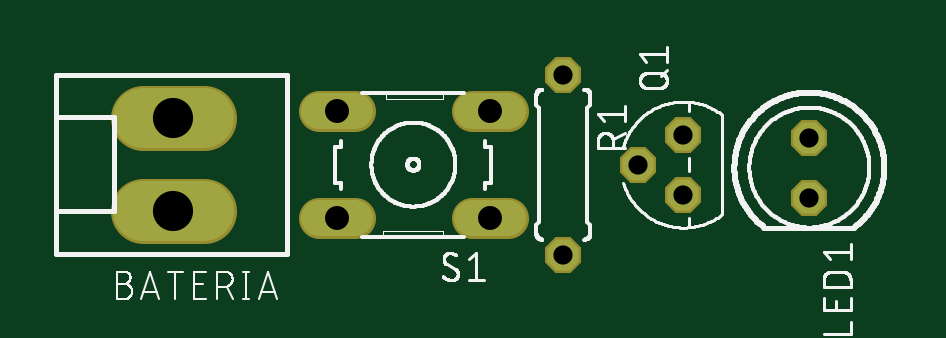
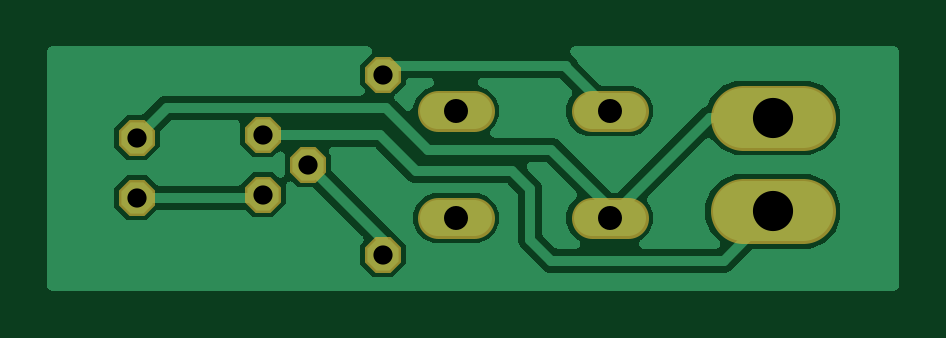
Circuit board: 10 layer files. Board 36.0 x 10.3 mm.
- bottom_copper: copper_bottom.gbr (30736 bytes)
- top_copper: copper_top.gbr (747 bytes)
- drill: drills.xln (321 bytes)
- outline: profile.gbr (272 bytes)
- bottom_silk: silkscreen_bottom.gbr (274 bytes)
- top_silk: silkscreen_top.gbr (39552 bytes)
- bottom_mask: soldermask_bottom.gbr (744 bytes)
- top_mask: soldermask_top.gbr (744 bytes)
- paste: solderpaste_bottom.gbr (271 bytes)
- paste: solderpaste_top.gbr (271 bytes)

=== bottom_copper: copper_bottom.gbr (30736 bytes, source omitted) ===
=== top_copper: copper_top.gbr ===
G04 EAGLE Gerber X2 export*
%TF.Part,Single*%
%TF.FileFunction,Copper,L1,Top,Mixed*%
%TF.FilePolarity,Positive*%
%TF.GenerationSoftware,Autodesk,EAGLE,9.1.0*%
%TF.CreationDate,2018-09-09T02:29:42Z*%
G75*
%MOMM*%
%FSLAX34Y34*%
%LPD*%
%AMOC8*
5,1,8,0,0,1.08239X$1,22.5*%
G01*
%ADD10C,2.550000*%
%ADD11P,1.429621X8X292.500000*%
%ADD12P,1.429621X8X112.500000*%
%ADD13C,1.524000*%


D10*
X76250Y43700D02*
X50750Y43700D01*
X50750Y83300D02*
X76250Y83300D01*
D11*
X332740Y74930D03*
X332740Y49530D03*
D12*
X279400Y76200D03*
X260350Y63500D03*
X279400Y50800D03*
D11*
X228600Y101600D03*
X228600Y25400D03*
D13*
X205232Y40894D02*
X189992Y40894D01*
X189992Y86106D02*
X205232Y86106D01*
X140208Y40894D02*
X124968Y40894D01*
X124968Y86106D02*
X140208Y86106D01*
M02*

=== drill: drills.xln ===
M48
;GenerationSoftware,Autodesk,EAGLE,9.1.0*%
;CreationDate,2018-09-09T02:29:42Z*%
FMAT,2
ICI,OFF
METRIC,TZ,000.000
T3C0.813
T2C1.016
T1C1.700
%
G90
M71
T1
X6350Y4370
X6350Y8330
T2
X19761Y4089
X19761Y8611
X13259Y4089
X13259Y8611
T3
X33274Y7493
X33274Y4953
X27940Y7620
X26035Y6350
X27940Y5080
X22860Y10160
X22860Y2540
M30
=== outline: profile.gbr ===
G04 EAGLE Gerber X2 export*
%TF.Part,Single*%
%TF.FileFunction,Profile,NP*%
%TF.FilePolarity,Positive*%
%TF.GenerationSoftware,Autodesk,EAGLE,9.1.0*%
%TF.CreationDate,2018-09-09T02:29:42Z*%
G75*
%MOMM*%
%FSLAX34Y34*%
%LPD*%
%AMOC8*
5,1,8,0,0,1.08239X$1,22.5*%
G01*


M02*

=== bottom_silk: silkscreen_bottom.gbr ===
G04 EAGLE Gerber X2 export*
%TF.Part,Single*%
%TF.FileFunction,Legend,Bot,1*%
%TF.FilePolarity,Positive*%
%TF.GenerationSoftware,Autodesk,EAGLE,9.1.0*%
%TF.CreationDate,2018-09-09T02:29:42Z*%
G75*
%MOMM*%
%FSLAX34Y34*%
%LPD*%
%AMOC8*
5,1,8,0,0,1.08239X$1,22.5*%
G01*


M02*

=== top_silk: silkscreen_top.gbr (39552 bytes, source omitted) ===
=== bottom_mask: soldermask_bottom.gbr ===
G04 EAGLE Gerber X2 export*
%TF.Part,Single*%
%TF.FileFunction,Soldermask,Bot,1*%
%TF.FilePolarity,Negative*%
%TF.GenerationSoftware,Autodesk,EAGLE,9.1.0*%
%TF.CreationDate,2018-09-09T02:29:42Z*%
G75*
%MOMM*%
%FSLAX34Y34*%
%LPD*%
%AMOC8*
5,1,8,0,0,1.08239X$1,22.5*%
G01*
%ADD10C,2.753200*%
%ADD11P,1.649562X8X292.500000*%
%ADD12P,1.649562X8X112.500000*%
%ADD13C,1.727200*%


D10*
X76250Y43700D02*
X50750Y43700D01*
X50750Y83300D02*
X76250Y83300D01*
D11*
X332740Y74930D03*
X332740Y49530D03*
D12*
X279400Y76200D03*
X260350Y63500D03*
X279400Y50800D03*
D11*
X228600Y101600D03*
X228600Y25400D03*
D13*
X205232Y40894D02*
X189992Y40894D01*
X189992Y86106D02*
X205232Y86106D01*
X140208Y40894D02*
X124968Y40894D01*
X124968Y86106D02*
X140208Y86106D01*
M02*

=== top_mask: soldermask_top.gbr ===
G04 EAGLE Gerber X2 export*
%TF.Part,Single*%
%TF.FileFunction,Soldermask,Top,1*%
%TF.FilePolarity,Negative*%
%TF.GenerationSoftware,Autodesk,EAGLE,9.1.0*%
%TF.CreationDate,2018-09-09T02:29:42Z*%
G75*
%MOMM*%
%FSLAX34Y34*%
%LPD*%
%AMOC8*
5,1,8,0,0,1.08239X$1,22.5*%
G01*
%ADD10C,2.753200*%
%ADD11P,1.649562X8X292.500000*%
%ADD12P,1.649562X8X112.500000*%
%ADD13C,1.727200*%


D10*
X76250Y43700D02*
X50750Y43700D01*
X50750Y83300D02*
X76250Y83300D01*
D11*
X332740Y74930D03*
X332740Y49530D03*
D12*
X279400Y76200D03*
X260350Y63500D03*
X279400Y50800D03*
D11*
X228600Y101600D03*
X228600Y25400D03*
D13*
X205232Y40894D02*
X189992Y40894D01*
X189992Y86106D02*
X205232Y86106D01*
X140208Y40894D02*
X124968Y40894D01*
X124968Y86106D02*
X140208Y86106D01*
M02*

=== paste: solderpaste_bottom.gbr ===
G04 EAGLE Gerber X2 export*
%TF.Part,Single*%
%TF.FileFunction,Paste,Bot*%
%TF.FilePolarity,Positive*%
%TF.GenerationSoftware,Autodesk,EAGLE,9.1.0*%
%TF.CreationDate,2018-09-09T02:29:42Z*%
G75*
%MOMM*%
%FSLAX34Y34*%
%LPD*%
%AMOC8*
5,1,8,0,0,1.08239X$1,22.5*%
G01*


M02*

=== paste: solderpaste_top.gbr ===
G04 EAGLE Gerber X2 export*
%TF.Part,Single*%
%TF.FileFunction,Paste,Top*%
%TF.FilePolarity,Positive*%
%TF.GenerationSoftware,Autodesk,EAGLE,9.1.0*%
%TF.CreationDate,2018-09-09T02:29:42Z*%
G75*
%MOMM*%
%FSLAX34Y34*%
%LPD*%
%AMOC8*
5,1,8,0,0,1.08239X$1,22.5*%
G01*


M02*

